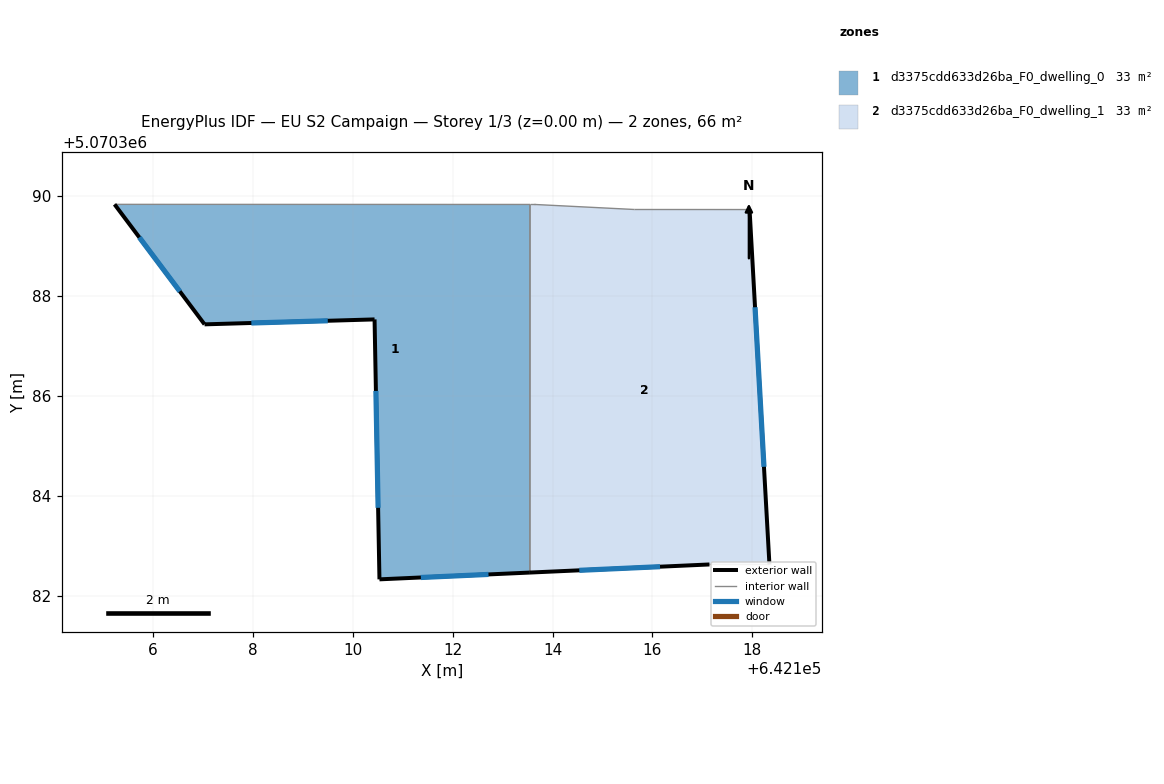
=== STOREY PLAN SPEC (per zone: floor XY polygon, exterior-wall plan segments, windows/doors) ===
zone 1: d3375cdd633d26ba_F0_dwelling_0  (33.0 m²)
  floor: (642113.55, 5070382.46) (642113.55, 5070389.83) (642105.23, 5070389.83) (642107.04, 5070387.43) (642110.44, 5070387.53) (642110.54, 5070382.33)
  exterior wall: (642107.04, 5070387.43) – (642105.23, 5070389.83)  [3.0 m]
    window: (642106.54, 5070388.09) – (642105.73, 5070389.17)  [1.8 m²]
  exterior wall: (642113.55, 5070382.46) – (642110.54, 5070382.33)  [3.0 m]
    window: (642112.72, 5070382.42) – (642111.36, 5070382.36)  [1.8 m²]
  exterior wall: (642110.54, 5070382.33) – (642110.44, 5070387.53)  [5.2 m]
    window: (642110.51, 5070383.76) – (642110.46, 5070386.10)  [3.2 m²]
  exterior wall: (642110.44, 5070387.53) – (642107.04, 5070387.43)  [3.4 m]
    window: (642109.50, 5070387.50) – (642107.97, 5070387.46)  [2.1 m²]
  interior walls: 2
zone 2: d3375cdd633d26ba_F0_dwelling_1  (33.0 m²)
  floor: (642118.34, 5070382.62) (642117.94, 5070389.73) (642115.64, 5070389.73) (642113.64, 5070389.83) (642113.55, 5070389.83) (642113.55, 5070382.46) (642117.14, 5070382.62)
  exterior wall: (642117.14, 5070382.62) – (642113.55, 5070382.46)  [3.6 m]
    window: (642116.15, 5070382.58) – (642114.54, 5070382.51)  [2.2 m²]
  exterior wall: (642117.94, 5070389.73) – (642118.34, 5070382.62)  [7.1 m]
    window: (642118.05, 5070387.77) – (642118.23, 5070384.58)  [4.3 m²]
  interior walls: 5

=== DERIVED (storey summary) ===
Building: EU S2 Campaign
Storey: 1 of 3  (floor level z = 0.00 m)
Storey gross floor area: 66.1 m²
Zones on this storey: 2
  - d3375cdd633d26ba_F0_dwelling_0: floor 33.0 m²; exterior wall 14.6 m (43.9 m²); 4 window(s) 8.9 m²; WWR 20.2%
  - d3375cdd633d26ba_F0_dwelling_1: floor 33.0 m²; exterior wall 10.7 m (32.1 m²); 2 window(s) 6.5 m²; WWR 20.2%
Zone adjacency (shared interzone walls):
  - d3375cdd633d26ba_F0_dwelling_0 ↔ d3375cdd633d26ba_F0_dwelling_1